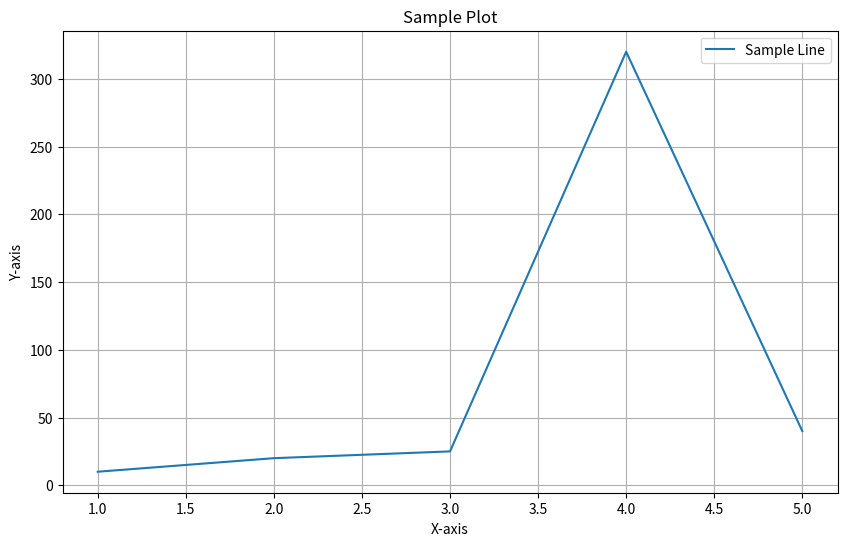

The script that saved this image:
import matplotlib.pyplot as plt

# Import necessary modules from Matplotlib for plotting
# Configure plot elements like labels, titles, and grid lines
plt.figure(figsize=(10, 6))
plt.title('Sample Plot')
plt.xlabel('X-axis')
plt.ylabel('Y-axis')
plt.grid(True)

# Plot some sample data
x = [1, 2, 3, 4, 5]
y = [10, 20, 25, 320, 40]
plt.plot(x, y, label='Sample Line')

# Display the legend
plt.legend()

# Show the plot
plt.show()
